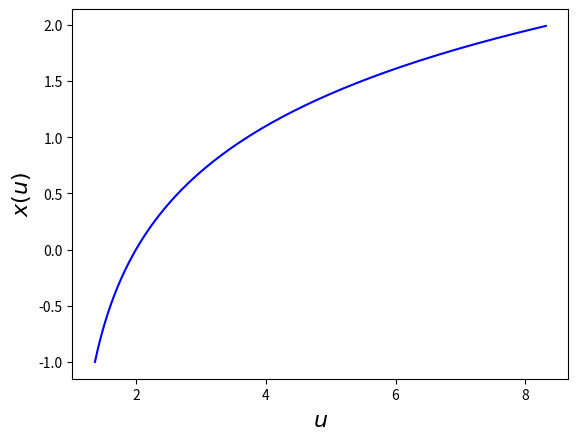

The script that saved this image: (Note: this script raises an exception after producing the figure.)
#!/usr/bin/env python3
# -*- coding: utf-8 -*-
"""
Created on Fri Apr 13 10:54:25 2018

[redacted]
"""
import matplotlib.pyplot as plt
import numpy as np
import pandas as pd
from datetime import datetime

b_u=1
C=1
x=np.arange(-1.,2.,.01)

plt.plot(b_u*np.exp(x)+C,x,linestyle='-',color='blue')
plt.rc('xtick',labelsize=16)
plt.rc('ytick',labelsize=16)
plt.xlabel('$u$',fontsize=16)
plt.ylabel('$x(u)$',fontsize=16)
plt.savefig("./../x_of_u.pdf", bbox_inches='tight')
plt.show()
